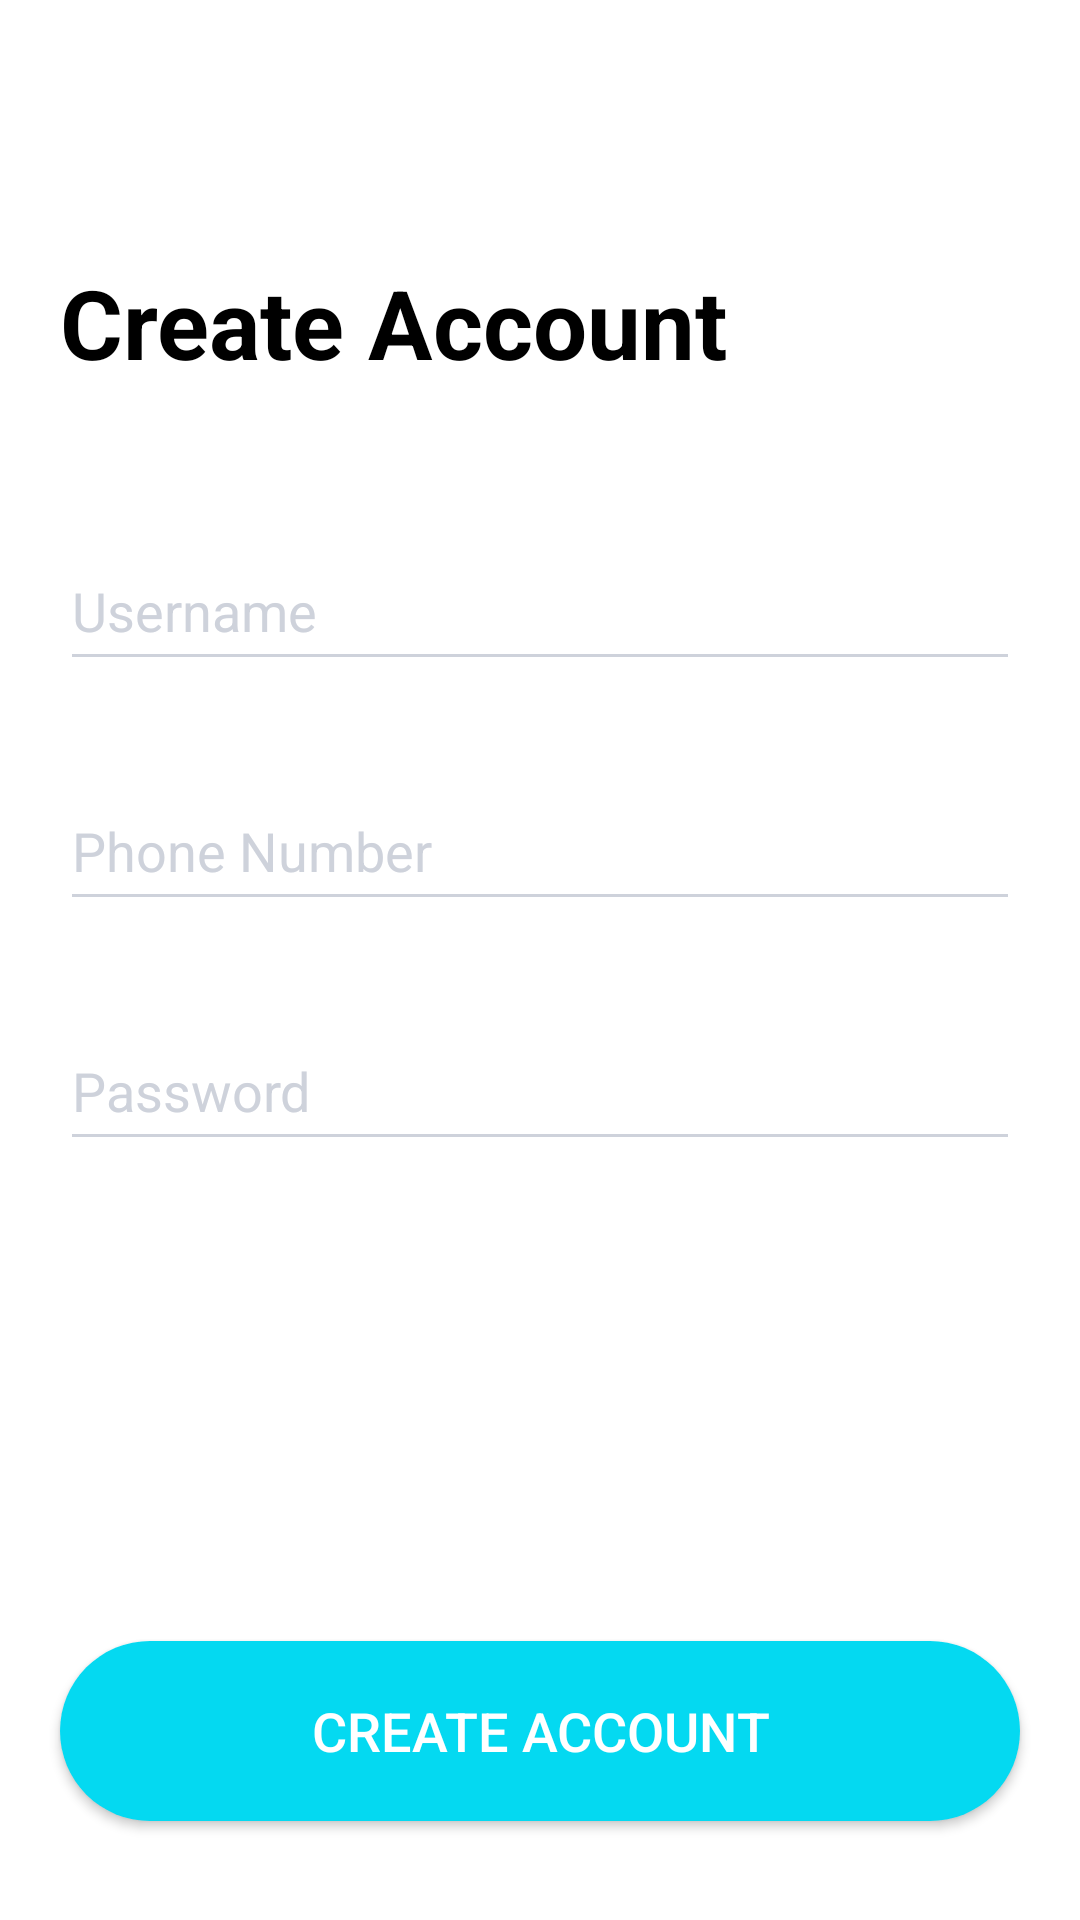

Produce the Android XML layout that renders to this screen, including the resource entries it uses.
<!-- AndroidManifest.xml: application theme Theme.Furniture -->
<!-- res/layout/fragment_register.xml -->
<?xml version="1.0" encoding="utf-8"?>
<androidx.constraintlayout.widget.ConstraintLayout xmlns:android="http://schemas.android.com/apk/res/android"
    xmlns:app="http://schemas.android.com/apk/res-auto"
    android:layout_width="match_parent"
    android:layout_height="match_parent">

    <TextView
        android:id="@+id/txtCreateAccount"
        android:layout_width="wrap_content"
        android:layout_height="wrap_content"
        android:layout_marginBottom="@dimen/space_48"
        android:text="@string/text_create_account"
        android:textColor="@color/black"
        android:textSize="32sp"
        android:textStyle="bold"
        app:layout_constraintBottom_toTopOf="@+id/edtUsername"
        app:layout_constraintStart_toStartOf="@+id/edtUsername" />

    <EditText
        android:id="@+id/edtUsername"
        android:layout_width="match_parent"
        android:layout_height="@dimen/normal_edit_text_height"
        android:layout_marginHorizontal="@dimen/normal_margin"
        android:backgroundTint="@color/gray"
        android:drawableStart="@drawable/ic_person"
        android:drawablePadding="@dimen/space_12"
        android:hint="@string/text_username"
        android:textColorHint="@color/gray"
        app:layout_constraintBottom_toBottomOf="parent"
        app:layout_constraintEnd_toEndOf="parent"
        app:layout_constraintStart_toStartOf="parent"
        app:layout_constraintTop_toTopOf="parent"
        app:layout_constraintVertical_bias="0.3" />

    <EditText
        android:id="@+id/edtPhone"
        android:layout_width="match_parent"
        android:layout_height="@dimen/normal_edit_text_height"
        android:layout_marginHorizontal="@dimen/normal_margin"
        android:layout_marginTop="@dimen/space_30"
        android:backgroundTint="@color/gray"
        android:drawableStart="@drawable/ic_phone"
        android:drawablePadding="@dimen/space_12"
        android:hint="@string/text_phone_number"
        android:textColorHint="@color/gray"
        app:layout_constraintEnd_toEndOf="parent"
        app:layout_constraintStart_toStartOf="parent"
        app:layout_constraintTop_toBottomOf="@+id/edtUsername" />

    <EditText
        android:id="@+id/edtPassword"
        android:layout_width="match_parent"
        android:layout_height="@dimen/normal_edit_text_height"
        android:layout_marginHorizontal="@dimen/normal_margin"
        android:layout_marginTop="@dimen/space_30"
        android:backgroundTint="@color/gray"
        android:drawableStart="@drawable/ic_lock"
        android:drawablePadding="@dimen/space_12"
        android:hint="@string/text_password"
        android:inputType="textPassword"
        android:textColorHint="@color/gray"
        app:layout_constraintEnd_toEndOf="parent"
        app:layout_constraintStart_toStartOf="parent"
        app:layout_constraintTop_toBottomOf="@+id/edtPhone" />

    <androidx.appcompat.widget.AppCompatButton
        android:id="@+id/btnCreateAccount"
        android:layout_width="match_parent"
        android:layout_height="@dimen/large_button_height"
        android:layout_marginHorizontal="@dimen/normal_margin"
        android:layout_marginTop="@dimen/space_160"
        android:background="@drawable/bg_button"
        android:text="@string/text_create_account"
        android:textColor="@color/white"
        android:textSize="18sp"
        app:layout_constraintEnd_toEndOf="parent"
        app:layout_constraintStart_toStartOf="parent"
        app:layout_constraintTop_toBottomOf="@+id/edtPassword" />

    <LinearLayout
        android:layout_width="wrap_content"
        android:layout_height="wrap_content"
        android:layout_marginTop="@dimen/space_48"
        android:orientation="horizontal"
        app:layout_constraintEnd_toEndOf="@+id/btnCreateAccount"
        app:layout_constraintStart_toStartOf="@+id/btnCreateAccount"
        app:layout_constraintTop_toBottomOf="@+id/btnCreateAccount">

        <TextView
            android:layout_width="wrap_content"
            android:layout_height="wrap_content"
            android:text="@string/text_already_register"
            android:textColor="@color/black"
            android:textSize="12sp" />

        <TextView
            android:id="@+id/txtSignIn"
            android:layout_width="wrap_content"
            android:layout_height="wrap_content"
            android:layout_marginStart="@dimen/small_space"
            android:text="@string/text_sign_in"
            android:textColor="@color/teal_100"
            android:textSize="12sp" />
    </LinearLayout>

</androidx.constraintlayout.widget.ConstraintLayout>
<!-- resources referenced by this layout -->
<resources>
  <color name="black">#FF000000</color>
  <color name="gray">#CED2DB</color>
  <color name="teal_100">#04D9F1</color>
  <color name="white">#FFFFFFFF</color>
  <dimen name="large_button_height">60dp</dimen>
  <dimen name="normal_edit_text_height">50dp</dimen>
  <dimen name="normal_margin">20dp</dimen>
  <dimen name="small_space">4dp</dimen>
  <dimen name="space_12">12dp</dimen>
  <dimen name="space_160">160dp</dimen>
  <dimen name="space_30">30dp</dimen>
  <dimen name="space_48">48dp</dimen>
  <!-- drawable bg_button (drawable) -->
  <?xml version="1.0" encoding="utf-8"?>
  <shape android:shape="rectangle" xmlns:android="http://schemas.android.com/apk/res/android">
      <size android:height="60dp"
          android:width="374dp"/>
      <solid android:color="@color/teal_100"/>
      <corners android:radius="30dp"/>
  </shape>
  <string name="text_already_register">Already Registered?</string>
  <string name="text_create_account">Create Account</string>
  <string name="text_password">Password</string>
  <string name="text_phone_number">Phone Number</string>
  <string name="text_sign_in">Sign In</string>
  <string name="text_username">Username</string>
  <style name="Theme.Furniture" parent="Theme.MaterialComponents.DayNight.NoActionBar">
          
          <item name="colorPrimary">@color/primary</item>
          <item name="colorPrimaryVariant">@color/primary</item>
          <item name="colorOnPrimary">@color/primary</item>
          
          <item name="colorSecondary">@color/primary</item>
          <item name="colorSecondaryVariant">@color/primary</item>
          <item name="colorOnSecondary">@color/primary</item>
          
          <item name="android:statusBarColor" tools:targetApi="l">?attr/colorPrimaryVariant</item>
          <item name="android:windowLightStatusBar" tools:targetApi="m">true</item>
          
      </style>
  <color name="primary">#FF865C</color>
</resources>
